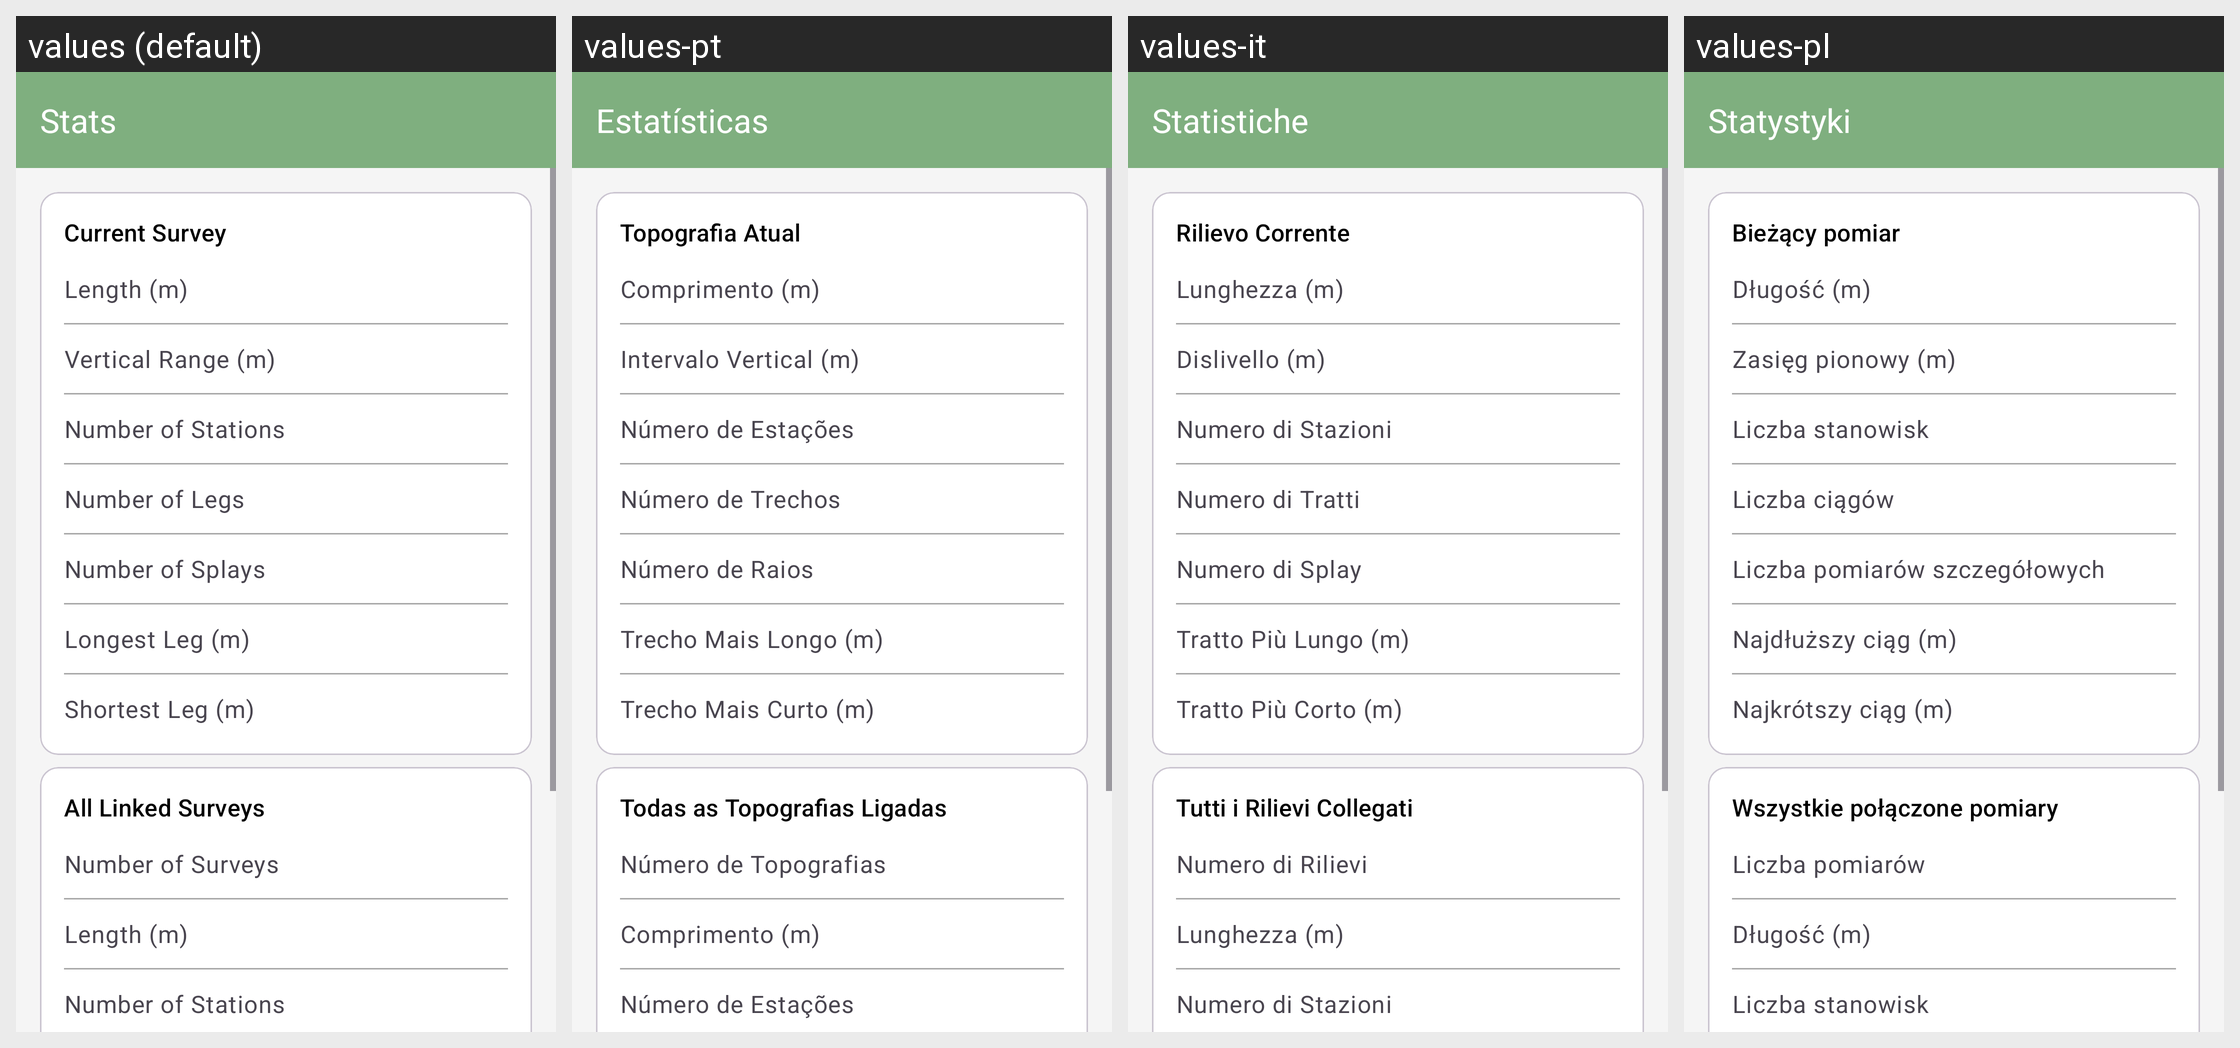

Here is an Android app screen in its default locale and in the app's own translations. Write out the translated-string differences for the strings that appear on this screen.
Android screen res/layout/activity_stats.xml rendered under 4 locales, left to right: values (default), values-pt, values-it, values-pl. Device: Nexus 5 (rendered at 1080×1920; each locale shown at half size, 540×960, under a caption strip naming it); theme AppTheme.
Other locales in the repository, not shown: values-de, values-es, values-fr.
Strings drawn on this screen, with the default value and each locale's value (text and hints the layout hard-codes, and strings that could not be matched under every locale, appear in the picture but are not listed):

title_activity_survey
  values: Stats
  values-pt: Estatísticas
  values-it: Statistiche
  values-pl: Statystyki

stats_title_this_survey
  values: Current Survey
  values-pt: Topografia Atual
  values-it: Rilievo Corrente
  values-pl: Bieżący pomiar

stats_length
  values: Length (m)
  values-pt: Comprimento (m)
  values-it: Lunghezza (m)
  values-pl: Długość (m)

stats_vertical_range
  values: Vertical Range (m)
  values-pt: Intervalo Vertical (m)
  values-it: Dislivello (m)
  values-pl: Zasięg pionowy (m)

stats_number_stations
  values: Number of Stations
  values-pt: Número de Estações
  values-it: Numero di Stazioni
  values-pl: Liczba stanowisk

stats_number_legs
  values: Number of Legs
  values-pt: Número de Trechos
  values-it: Numero di Tratti
  values-pl: Liczba ciągów

stats_number_splays
  values: Number of Splays
  values-pt: Número de Raios
  values-it: Numero di Splay
  values-pl: Liczba pomiarów szczegółowych

stats_longest_leg
  values: Longest Leg (m)
  values-pt: Trecho Mais Longo (m)
  values-it: Tratto Più Lungo (m)
  values-pl: Najdłuższy ciąg (m)

stats_shortest_leg
  values: Shortest Leg (m)
  values-pt: Trecho Mais Curto (m)
  values-it: Tratto Più Corto (m)
  values-pl: Najkrótszy ciąg (m)

stats_title_linked_surveys
  values: All Linked Surveys
  values-pt: Todas as Topografias Ligadas
  values-it: Tutti i Rilievi Collegati
  values-pl: Wszystkie połączone pomiary

stats_number_linked_surveys
  values: Number of Surveys
  values-pt: Número de Topografias
  values-it: Numero di Rilievi
  values-pl: Liczba pomiarów
